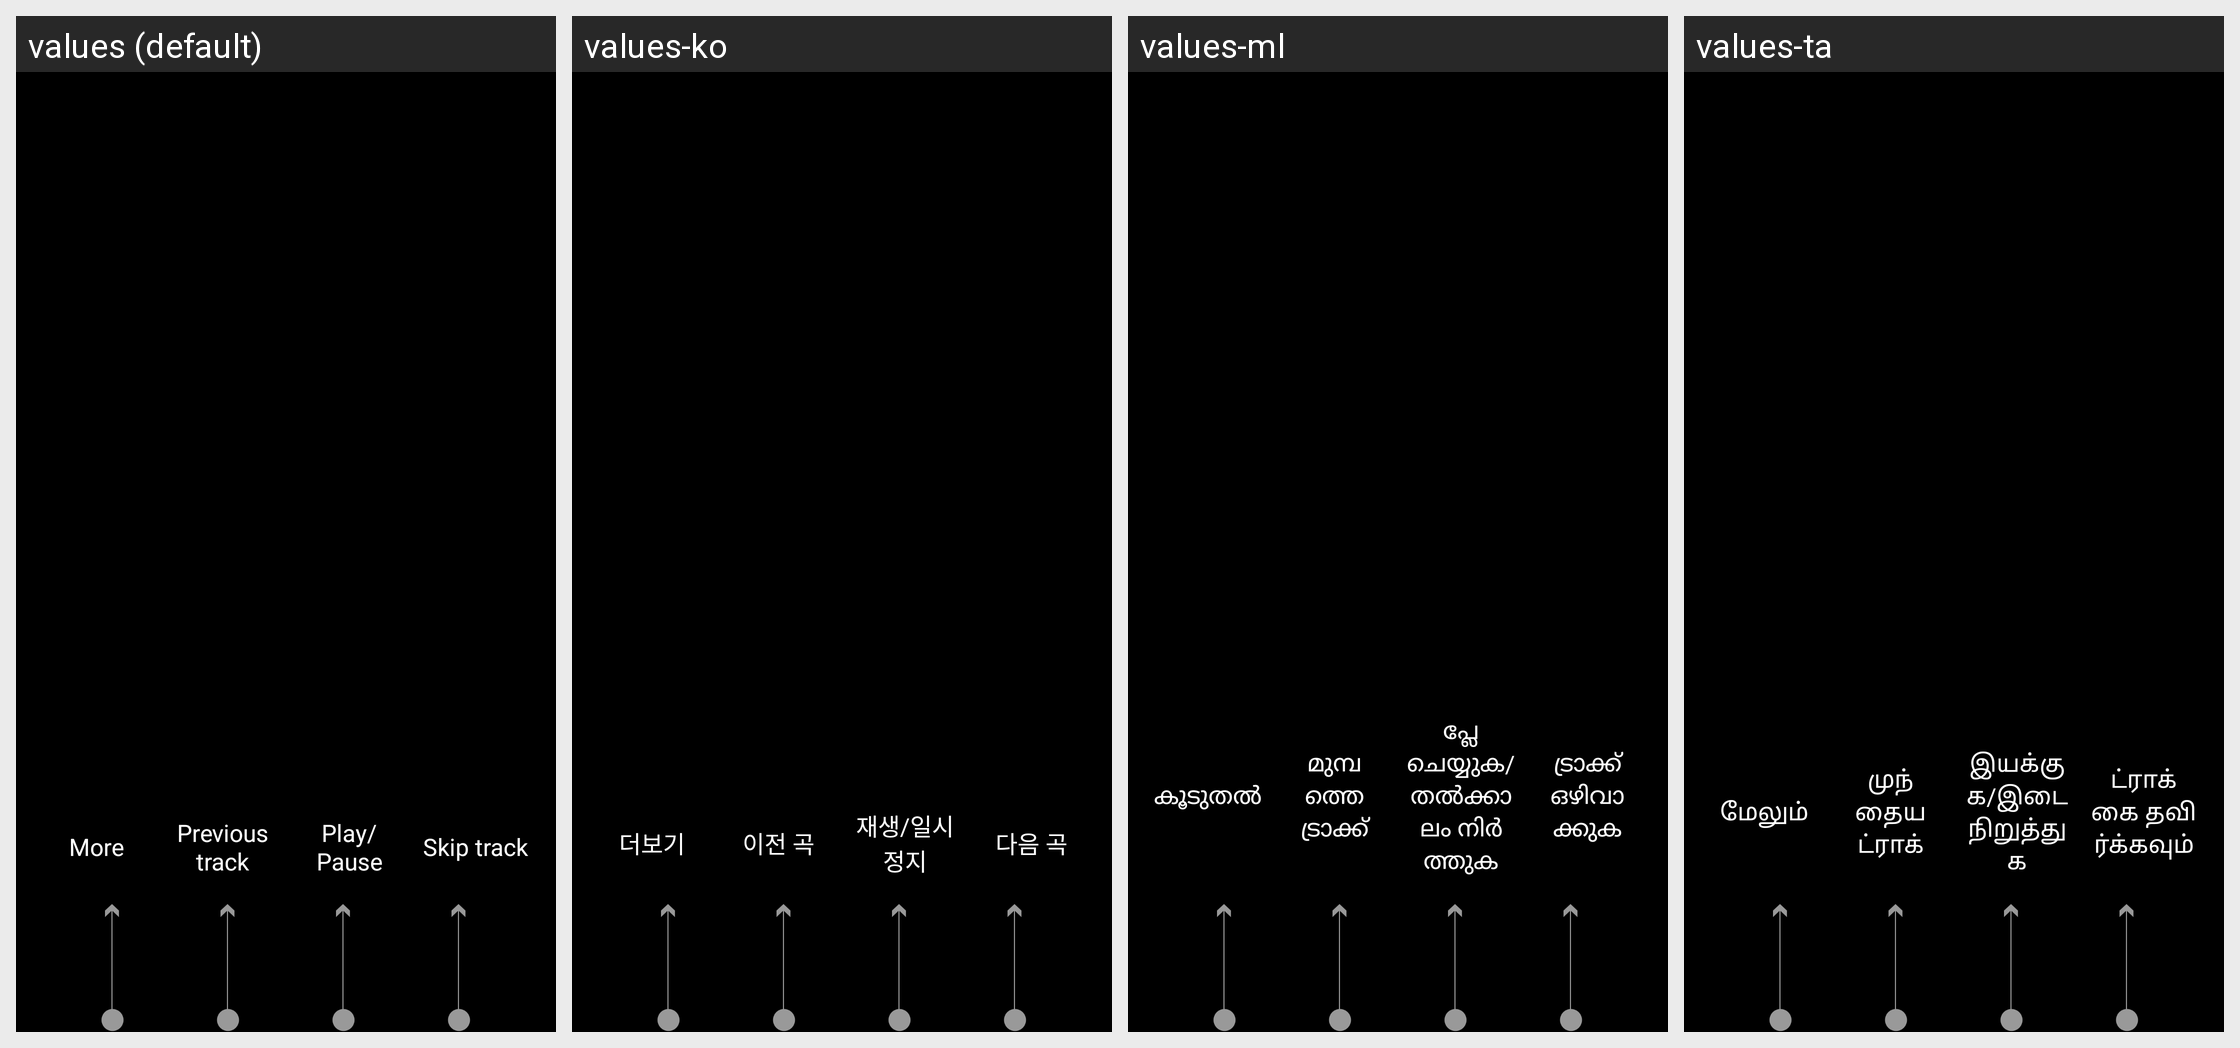

The same Android screen rendered under several of its app's locales, left to right. List the strings drawn on it with the default value and each locale's translation.
Android screen res/layout/mr_tutorial_back_skip_able_guide.xml rendered under 4 locales, left to right: values (default), values-ko, values-ml, values-ta. Device: Nexus 5 (rendered at 1080×1920; each locale shown at half size, 540×960, under a caption strip naming it); theme mr_AppTheme.
Other locales in the repository, not shown: values-as, values-bn, values-de, values-en-rUS, values-es-rES, values-es-rUS, values-fr, values-gu, values-hi, values-in, values-it, values-kn, values-mr, values-ms, values-ne, values-or, values-pa, values-te, values-th, values-tr, values-zh-rCN.
Strings drawn on this screen, with the default value and each locale's value (text and hints the layout hard-codes, and strings that could not be matched under every locale, appear in the picture but are not listed):

mr_tutorial_btn_menu_guide
  values: More
  values-ko: 더보기
  values-ml: കൂടുതൽ
  values-ta: மேலும்

mr_tutorial_btn_previous_guide
  values: Previous track
  values-ko: 이전 곡
  values-ml: മുമ്പത്തെ ട്രാക്ക്
  values-ta: முந்தைய ட்ராக்

mr_tutorial_btn_pause_guide
  values: Play/Pause
  values-ko: 재생/일시정지
  values-ml: പ്ലേ ചെയ്യുക/തൽക്കാലം നിർത്തുക
  values-ta: இயக்குக/இடை நிறுத்துக

mr_tutorial_btn_skip_guide
  values: Skip track
  values-ko: 다음 곡
  values-ml: ട്രാക്ക് ഒഴിവാക്കുക
  values-ta: ட்ராக்கை தவிர்க்கவும்
